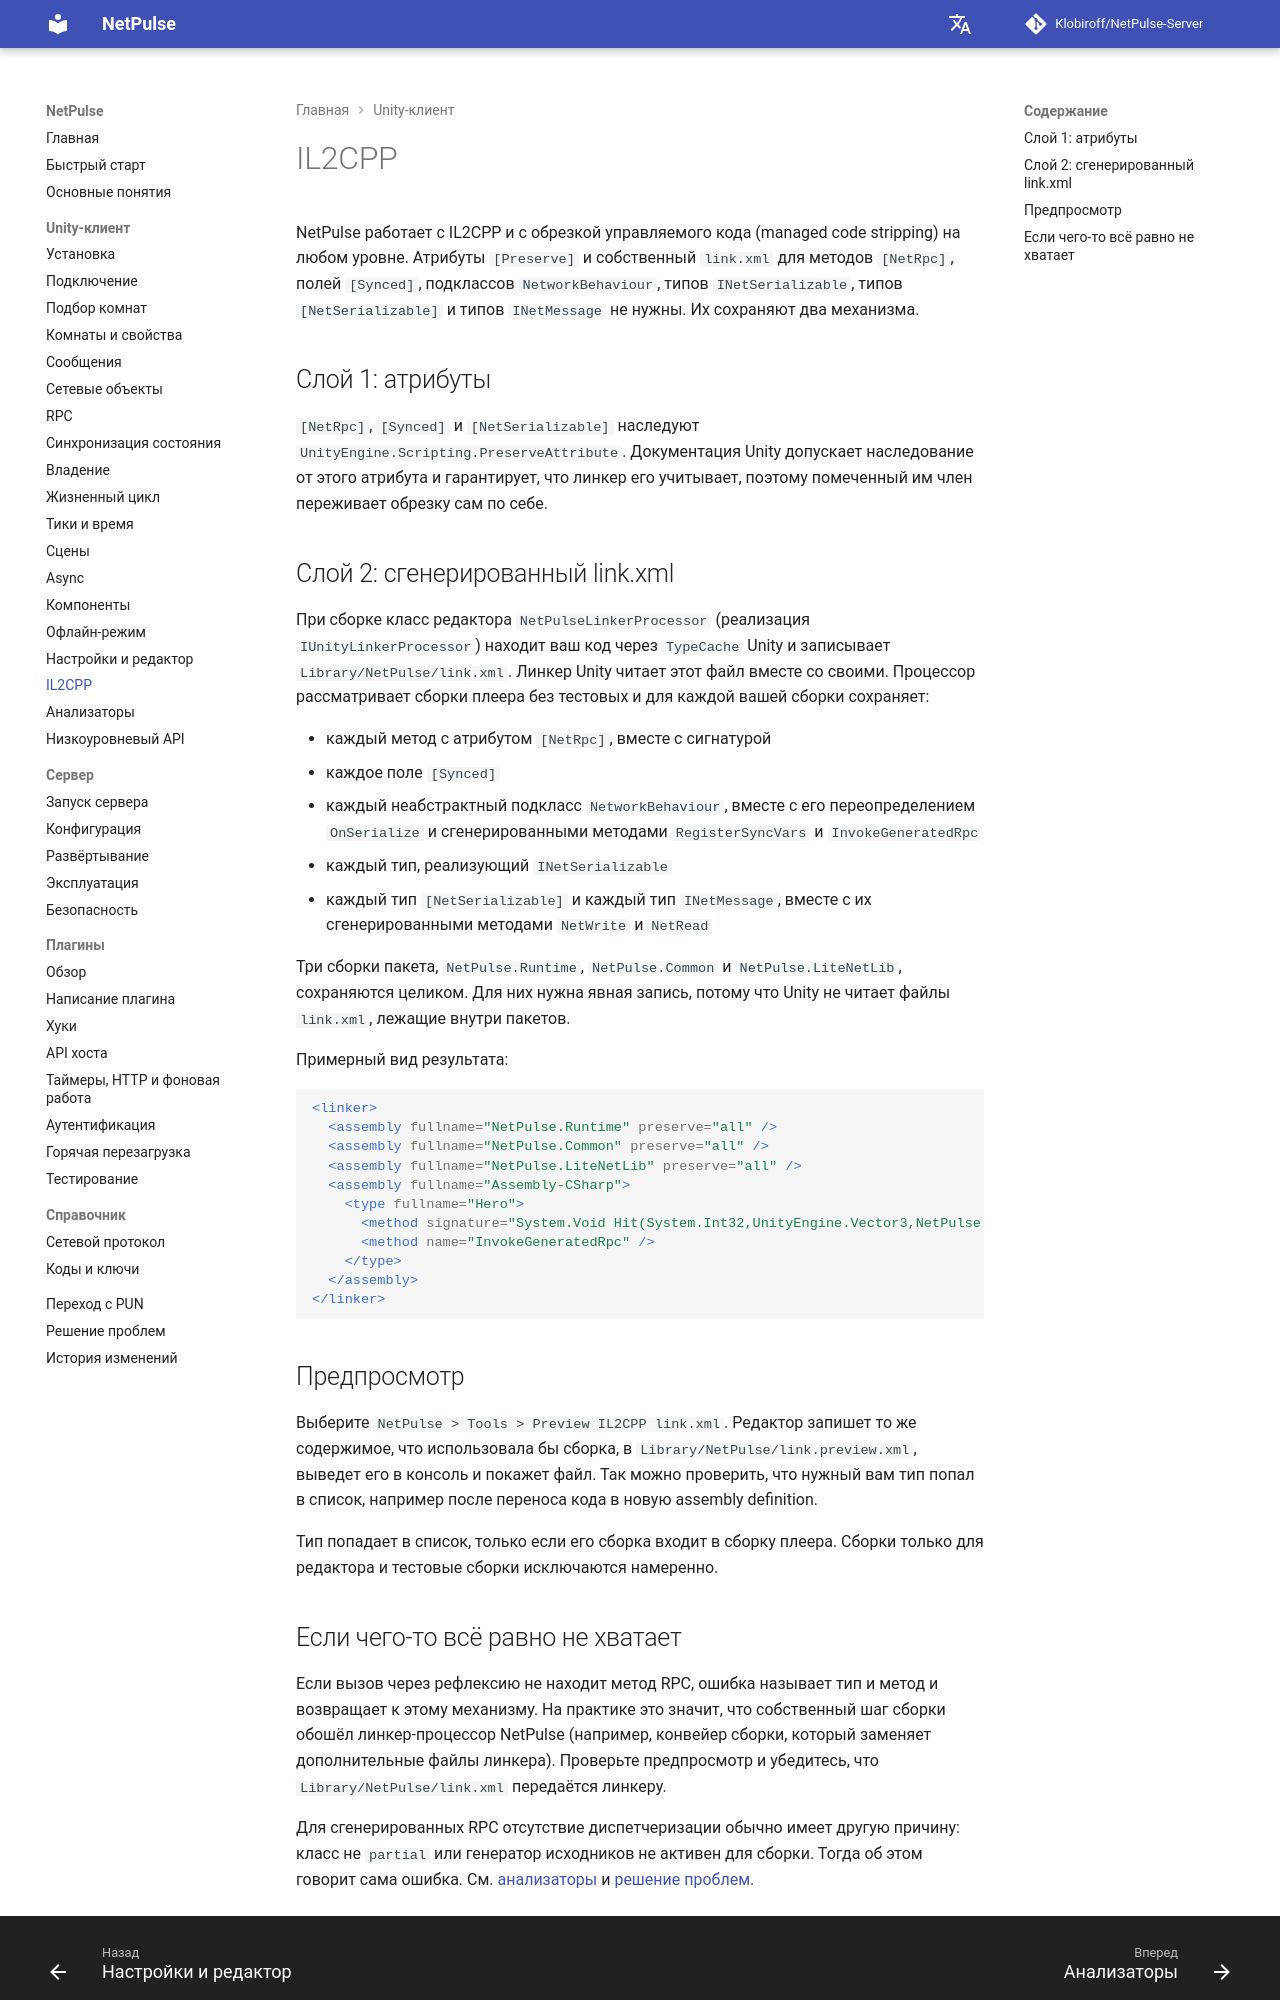

repository: Klobiroff/NetPulse-Server · page: ru/unity/il2cpp/index.html · generator: mkdocs

# IL2CPP

NetPulse работает с IL2CPP и с обрезкой управляемого кода (managed code stripping) на любом уровне. Атрибуты `[Preserve]` и собственный `link.xml` для методов `[NetRpc]`, полей `[Synced]`, подклассов `NetworkBehaviour`, типов `INetSerializable`, типов `[NetSerializable]` и типов `INetMessage` не нужны. Их сохраняют два механизма.

## Слой 1: атрибуты

`[NetRpc]`, `[Synced]` и `[NetSerializable]` наследуют `UnityEngine.Scripting.PreserveAttribute`. Документация Unity допускает наследование от этого атрибута и гарантирует, что линкер его учитывает, поэтому помеченный им член переживает обрезку сам по себе.

## Слой 2: сгенерированный link.xml

При сборке класс редактора `NetPulseLinkerProcessor` (реализация `IUnityLinkerProcessor`) находит ваш код через `TypeCache` Unity и записывает `Library/NetPulse/link.xml`. Линкер Unity читает этот файл вместе со своими. Процессор рассматривает сборки плеера без тестовых и для каждой вашей сборки сохраняет:

- каждый метод с атрибутом `[NetRpc]`, вместе с сигнатурой
- каждое поле `[Synced]`
- каждый неабстрактный подкласс `NetworkBehaviour`, вместе с его переопределением `OnSerialize` и сгенерированными методами `RegisterSyncVars` и `InvokeGeneratedRpc`
- каждый тип, реализующий `INetSerializable`
- каждый тип `[NetSerializable]` и каждый тип `INetMessage`, вместе с их сгенерированными методами `NetWrite` и `NetRead`

Три сборки пакета, `NetPulse.Runtime`, `NetPulse.Common` и `NetPulse.LiteNetLib`, сохраняются целиком. Для них нужна явная запись, потому что Unity не читает файлы `link.xml`, лежащие внутри пакетов.

Примерный вид результата:

```xml
<linker>
  <assembly fullname="NetPulse.Runtime" preserve="all" />
  <assembly fullname="NetPulse.Common" preserve="all" />
  <assembly fullname="NetPulse.LiteNetLib" preserve="all" />
  <assembly fullname="Assembly-CSharp">
    <type fullname="Hero">
      <method signature="System.Void Hit(System.Int32,UnityEngine.Vector3,NetPulse.NetRpcInfo)" />
      <method name="InvokeGeneratedRpc" />
    </type>
  </assembly>
</linker>
```

## Предпросмотр

Выберите `NetPulse > Tools > Preview IL2CPP link.xml`. Редактор запишет то же содержимое, что использовала бы сборка, в `Library/NetPulse/link.preview.xml`, выведет его в консоль и покажет файл. Так можно проверить, что нужный вам тип попал в список, например после переноса кода в новую assembly definition.

Тип попадает в список, только если его сборка входит в сборку плеера. Сборки только для редактора и тестовые сборки исключаются намеренно.
